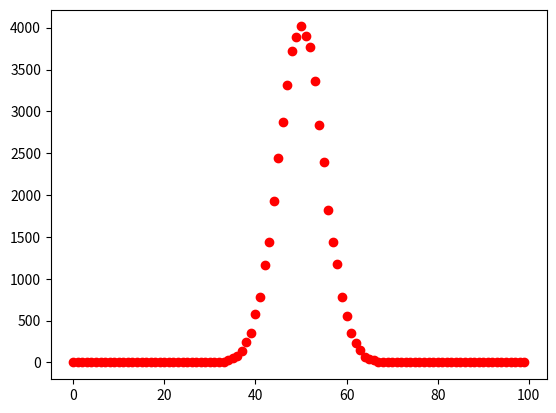

This figure's Python source:
import random
import matplotlib.pyplot as plt

number = 0
count =0
zeroList = []
normalList = []
for i in range(100):
    zeroList.append(0)
    normalList.append(i)

while count<100000:
    zeroes=0
    ones=0
    for i in range(100):
        number = random.randrange(0, 2, 1)#choose b/w 0 and 1
        if number == 0:
            zeroes = zeroes + 1
        else:
            ones = ones + 1

    count = count + 1
    # print("zeroes",zeroes)
    # print("ones",ones)

    zeroList[zeroes] += 1
    count+=1

plt.scatter(normalList,zeroList,c ="red")
plt.show()
